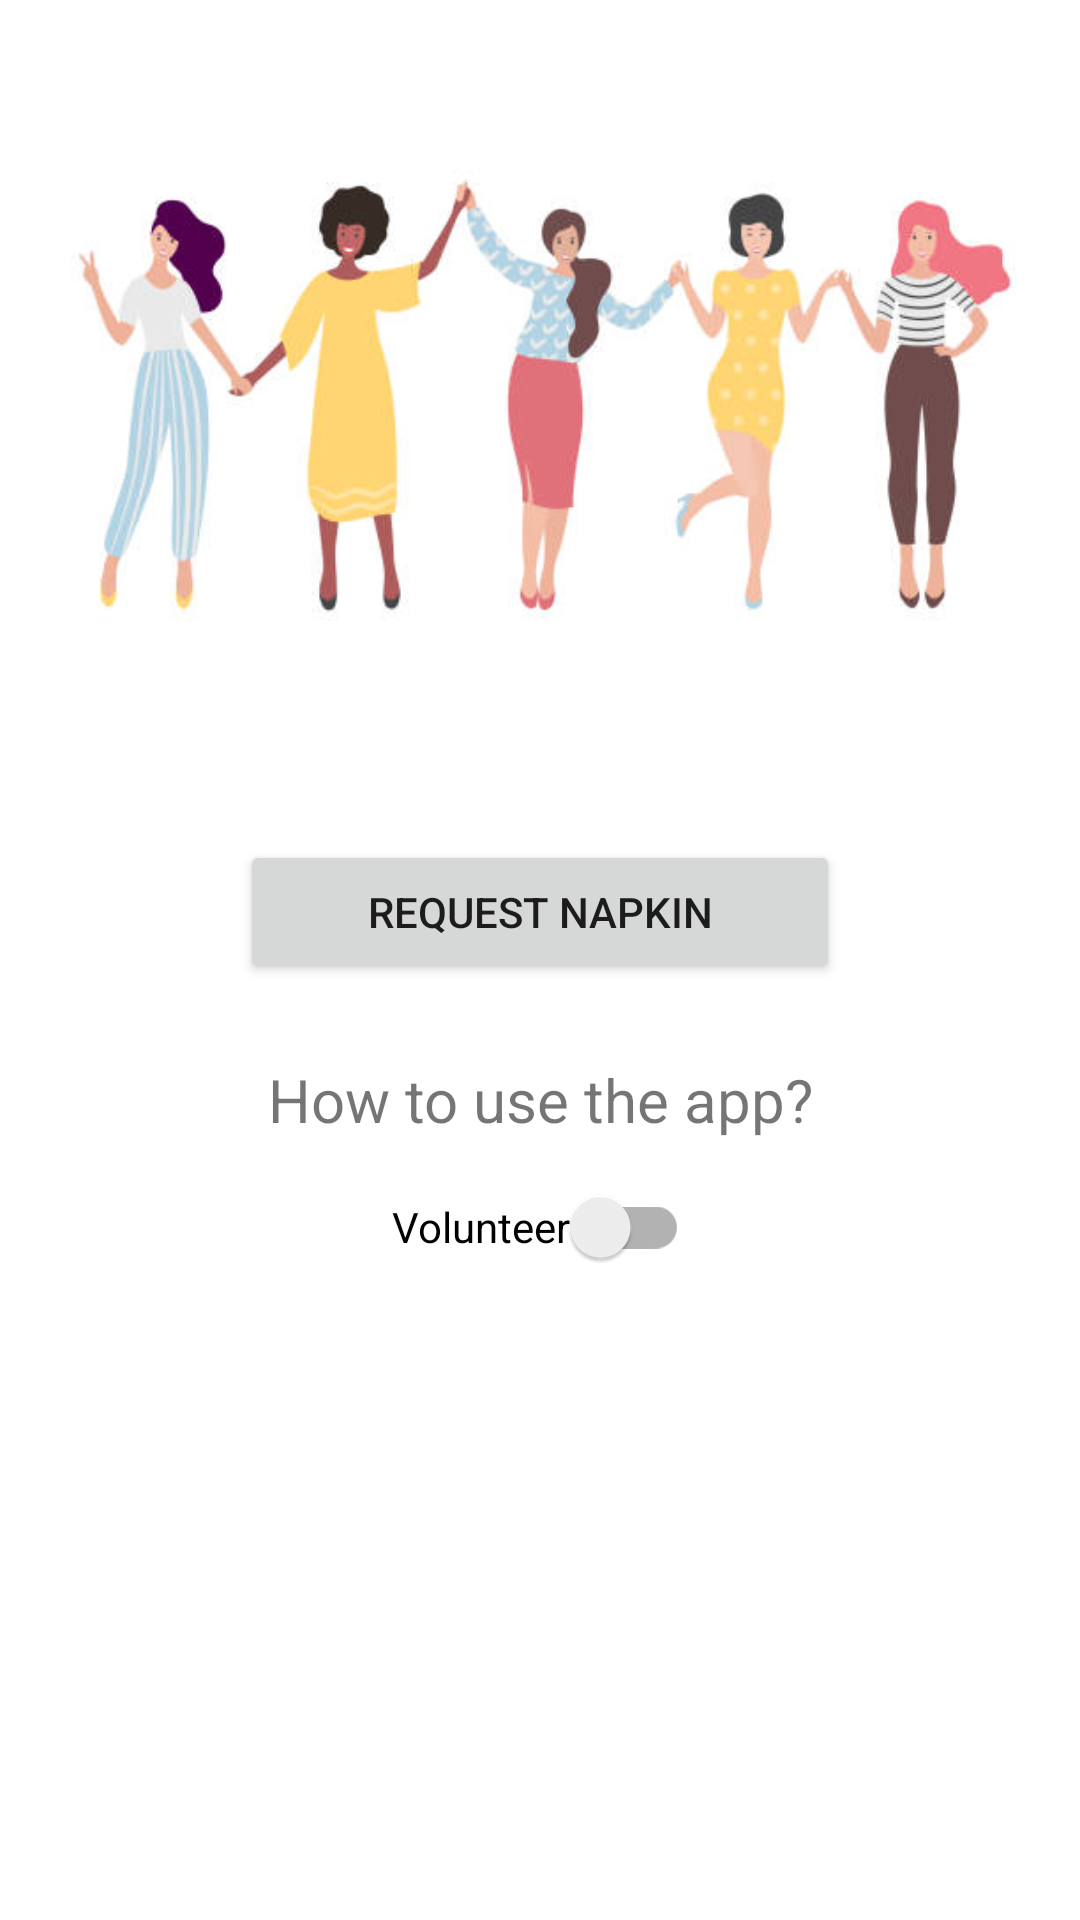

Produce the Android XML layout that renders to this screen, including the resource entries it uses.
<!-- AndroidManifest.xml: application theme Theme.Saheli -->
<!-- res/layout/activity_home_screen.xml -->
<?xml version="1.0" encoding="utf-8"?>
<ScrollView xmlns:android="http://schemas.android.com/apk/res/android"
    android:layout_width="fill_parent"
    android:layout_height="fill_parent"
    android:fillViewport="true">
<androidx.constraintlayout.widget.ConstraintLayout xmlns:android="http://schemas.android.com/apk/res/android"
    xmlns:app="http://schemas.android.com/apk/res-auto"
    xmlns:tools="http://schemas.android.com/tools"
    android:layout_width="match_parent"
    android:layout_height="match_parent"
    tools:context=".HomeScreen"
    >

    <ImageView
        android:id="@+id/image_view"
        android:layout_width="match_parent"
        android:layout_height="260dp"
        app:layout_constraintStart_toStartOf="parent"
        app:layout_constraintTop_toTopOf="parent"
        android:src="@drawable/women1"
        android:contentDescription="@string/imageView" />

    <Button
        android:id="@+id/request_button"
        android:layout_width="200dp"
        android:layout_height="wrap_content"
        android:layout_margin="20dp"
        android:layout_marginTop="25dp"
        android:gravity="center"
        android:text="@string/request_napkin"
        app:layout_constraintEnd_toEndOf="parent"
        app:layout_constraintStart_toStartOf="parent"
        app:layout_constraintTop_toBottomOf="@id/image_view" />

    <TextView
        android:id="@+id/use_of_app"
        android:layout_width="match_parent"
        android:layout_height="wrap_content"
        android:text="@string/how_to_use_the_app"
        android:textSize="20sp"
        app:layout_constraintTop_toBottomOf="@id/request_button"
        app:layout_constraintStart_toStartOf="parent"
        app:layout_constraintEnd_toEndOf="parent"
        android:gravity="center"
        android:layout_margin="20dp"
        android:padding="5dp"/>

    <androidx.appcompat.widget.SwitchCompat
        android:id="@+id/volunteer_switch"
        android:layout_width="wrap_content"
        android:layout_height="wrap_content"
        android:text="@string/volunteer"
        app:layout_constraintTop_toBottomOf="@id/use_of_app"
        app:layout_constraintStart_toStartOf="parent"
        app:layout_constraintEnd_toEndOf="parent"/>

    <TextView
        android:id="@+id/switch_use"
        android:layout_width="match_parent"
        android:layout_height="wrap_content"
        android:text=""
        android:textSize="14sp"
        app:layout_constraintTop_toBottomOf="@id/volunteer_switch"
        app:layout_constraintStart_toStartOf="parent"
        app:layout_constraintEnd_toEndOf="parent"
        android:gravity="center"
        android:padding="5dp"/>

</androidx.constraintlayout.widget.ConstraintLayout>
</ScrollView>
<!-- resources referenced by this layout -->
<resources>
  <!-- drawable women1: png bitmap (drawable, 96356 bytes) -->
  <string name="how_to_use_the_app">How to use the app?</string>
  <string name="imageView">Women help each, lift each other</string>
  <string name="request_napkin">Request Napkin</string>
  <string name="volunteer">Volunteer</string>
  <style name="Theme.Saheli" parent="Theme.MaterialComponents.DayNight.DarkActionBar">
          
          <item name="colorPrimary">@color/purple_500</item>
          <item name="colorPrimaryVariant">@color/purple_700</item>
          <item name="colorOnPrimary">@color/white</item>
          
          <item name="colorSecondary">@color/teal_200</item>
          <item name="colorSecondaryVariant">@color/teal_700</item>
          <item name="colorOnSecondary">@color/black</item>
          
          <item name="android:statusBarColor" tools:targetApi="l">?attr/colorPrimaryVariant</item>
          
      </style>
  <!-- not gathered from this repository: default colours our renderer supplied (Android Studio template values) -->
  <color name="purple_500">#FF6200EE</color>
  <color name="purple_700">#FF3700B3</color>
  <color name="teal_200">#FF03DAC5</color>
  <color name="teal_700">#FF018786</color>
  <color name="black">#FF000000</color>
  <color name="white">#FFFFFFFF</color>
</resources>
